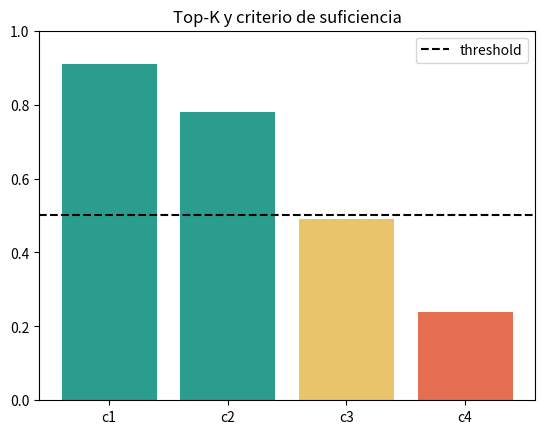

This figure's Python source:
import matplotlib.pyplot as plt

lanes = {
    "ingesta": ["fuente", "limpiar", "chunking", "embeddings", "índice"],
    "consulta": ["pregunta", "embedding", "Top-K", "contexto", "respuesta"],
}
fig, ax = plt.subplots(figsize=(10, 3))
for y, (name, steps) in enumerate(lanes.items()):
    for x, step in enumerate(steps):
        ax.text(x, y, step, ha="center", va="center", bbox={"boxstyle":"round","fc":"#dbe9f6"})
        if x: ax.annotate("", (x-.25,y), (x-.7,y), arrowprops={"arrowstyle":"->"})
    ax.text(-1.2, y, name, weight="bold")
ax.set(xlim=(-1.8, 4.5), ylim=(-.6, 1.6), xticks=[], yticks=[], title="Pipeline de datos e inferencia")
plt.show()

import matplotlib.pyplot as plt

scores = [.91, .78, .49, .24]
colors = ["#2a9d8f", "#2a9d8f", "#e9c46a", "#e76f51"]
plt.bar(["c1","c2","c3","c4"], scores, color=colors)
plt.axhline(.5, color="black", linestyle="--", label="threshold")
plt.ylim(0, 1)
plt.title("Top-K y criterio de suficiencia")
plt.legend()
plt.show()

def build_context(results):
    return "\n\n".join(
        f"[{r['chunk_id']} | {r['source']} | score={r['score']:.2f}]\n{r['content']}"
        for r in results
    )

results = [
    {"chunk_id":"faq-003", "source":"faq.txt", "score":.91,
     "content":"El enlace de contraseña vence en treinta minutos."},
    {"chunk_id":"faq-008", "source":"faq.txt", "score":.72,
     "content":"Soporte verifica el correo laboral registrado."},
]
response = {
    "user_question": "¿Cómo recupero mi contraseña?",
    "system_answer": "Usá el enlace enviado al correo laboral.",
    "chunks_related": results,
}
assert set(response) == {"user_question", "system_answer", "chunks_related"}
print(build_context(results))
print(response)
